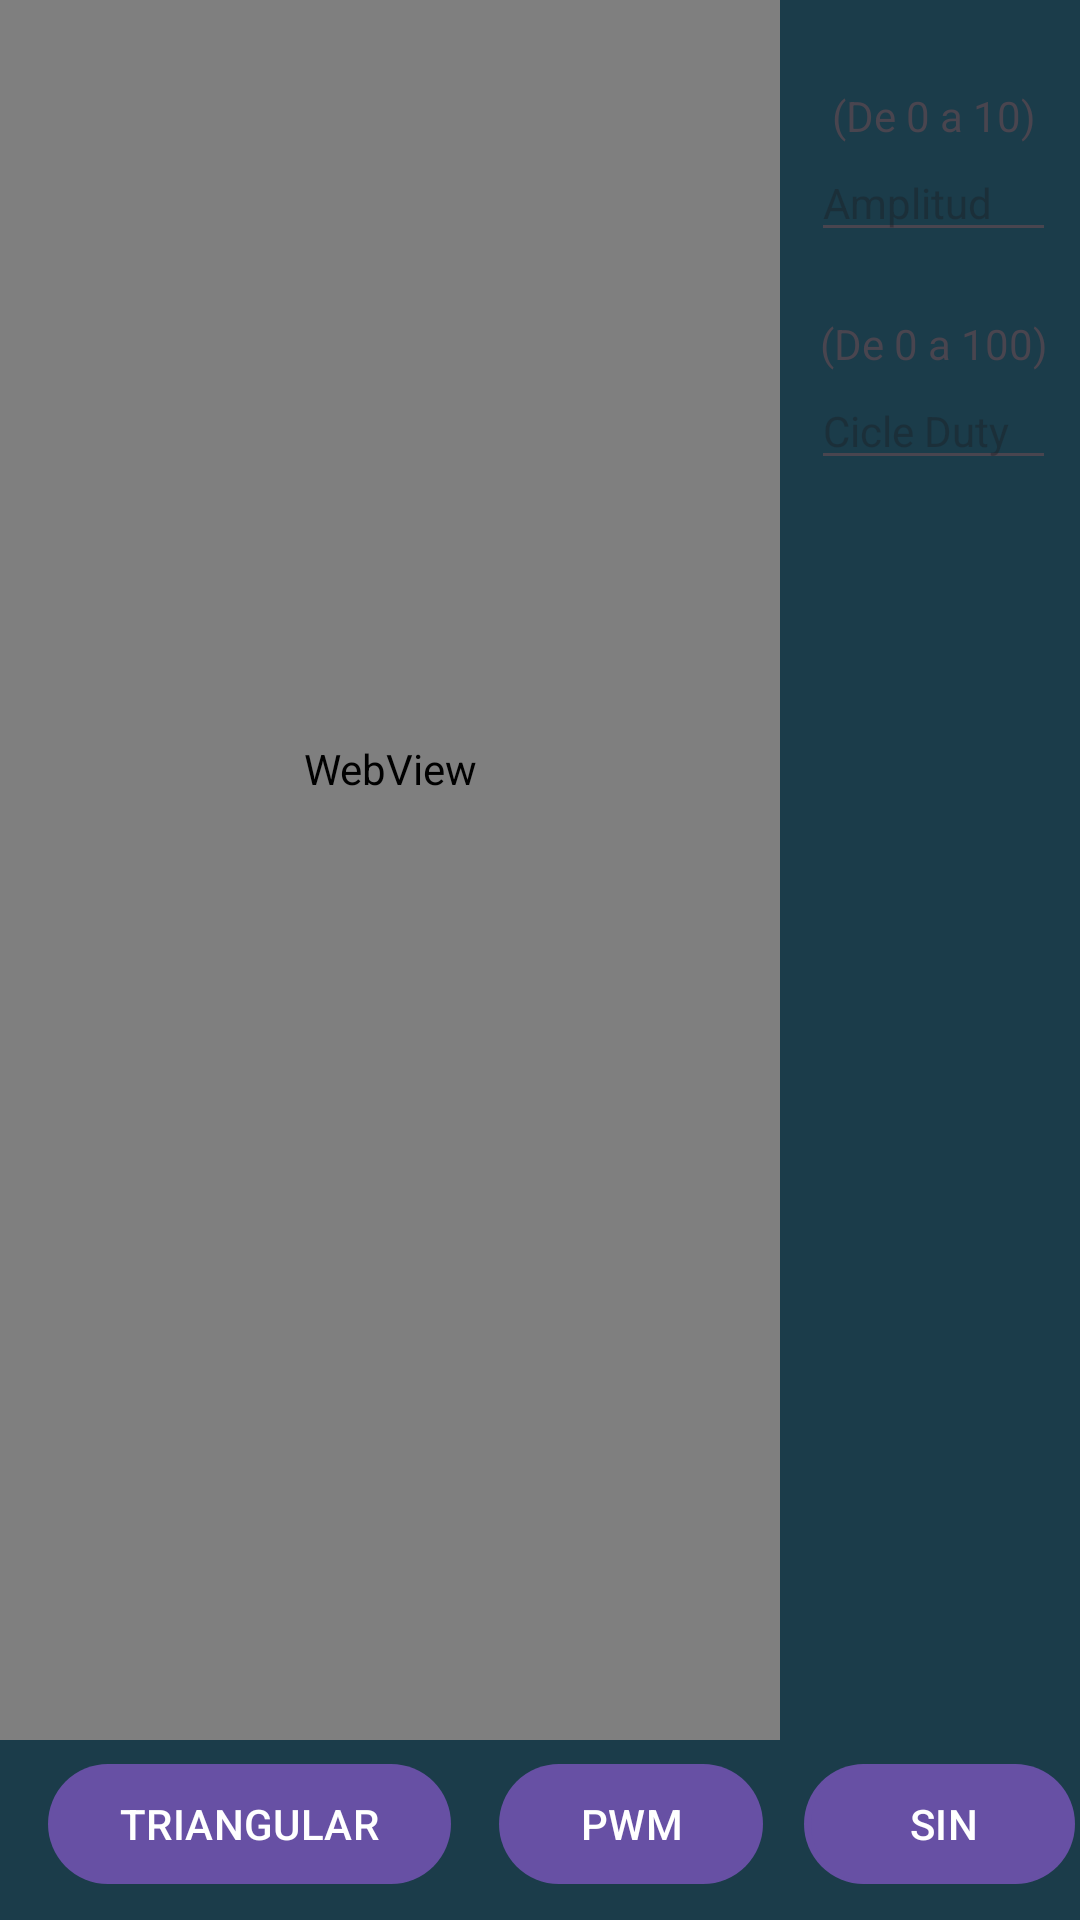

Layout XML and referenced resources for this Android screen:
<!-- AndroidManifest.xml: application theme Theme.Oscilloscope -->
<!-- res/layout/activity_oscilloscope.xml -->
<?xml version="1.0" encoding="utf-8"?>
<androidx.constraintlayout.widget.ConstraintLayout xmlns:android="http://schemas.android.com/apk/res/android"
    xmlns:app="http://schemas.android.com/apk/res-auto"
    xmlns:tools="http://schemas.android.com/tools"
    android:layout_width="match_parent"
    android:layout_height="match_parent"
    android:background="@color/colorPrimary"
    tools:context=".Oscilloscope"
    android:id="@+id/relativeLayout">

    <WebView
        android:id="@+id/webview"
        android:layout_width="match_parent"
        android:layout_height="0dp"
        android:layout_marginTop="-68dp"
        android:layout_marginEnd="100dp"
        android:layout_marginBottom="60dp"
        app:layout_constraintBottom_toBottomOf="parent"
        app:layout_constraintEnd_toEndOf="parent"
        app:layout_constraintStart_toStartOf="parent"
        app:layout_constraintTop_toTopOf="parent" />


    <Button
        android:id="@+id/stopButton"
        android:layout_width="wrap_content"
        android:layout_height="wrap_content"
        android:layout_marginEnd="4dp"
        android:layout_marginBottom="8dp"
        android:text="Stop"
        app:layout_constraintBottom_toBottomOf="parent"
        app:layout_constraintEnd_toEndOf="parent" />


    <Button
        android:id="@+id/pwmButton"
        android:layout_width="wrap_content"
        android:layout_height="wrap_content"
        android:layout_marginStart="16dp"
        android:layout_marginBottom="8dp"
        android:text="PWM"
        app:layout_constraintBottom_toBottomOf="parent"
        app:layout_constraintStart_toEndOf="@+id/triangleButton" />

    <Button
        android:id="@+id/sinButton"
        android:layout_width="wrap_content"
        android:layout_height="wrap_content"
        android:layout_marginStart="16dp"
        android:layout_marginBottom="8dp"
        android:text="SIN"
        app:layout_constraintBottom_toBottomOf="parent"
        app:layout_constraintStart_toEndOf="@+id/pwmButton" />

    <Button
        android:id="@+id/triangleButton"
        android:layout_width="wrap_content"
        android:layout_height="wrap_content"
        android:layout_marginStart="16dp"
        android:layout_marginBottom="8dp"
        android:text="TRIANGULAR"
        app:layout_constraintBottom_toBottomOf="parent"
        app:layout_constraintStart_toStartOf="@+id/webview" />













    <EditText
        android:id="@+id/editTextCicleDuty"
        android:layout_width="wrap_content"
        android:layout_height="wrap_content"
        android:layout_marginTop="40dp"
        android:layout_marginEnd="8dp"
        android:ems="5"
        android:hint="Cicle Duty"
        android:inputType="number"
        android:textSize="14sp"
        app:layout_constraintEnd_toEndOf="parent"
        app:layout_constraintTop_toBottomOf="@+id/editTextAmp" />

    <EditText
        android:id="@+id/editTextAmp"
        android:layout_width="wrap_content"
        android:layout_height="wrap_content"
        android:layout_marginTop="48dp"
        android:layout_marginEnd="8dp"
        android:ems="5"
        android:hint="Amplitud"
        android:inputType="numberDecimal"
        android:textSize="14sp"
        app:layout_constraintEnd_toEndOf="parent"
        app:layout_constraintTop_toTopOf="parent" />

    <TextView
        android:id="@+id/textView"
        android:layout_width="wrap_content"
        android:layout_height="wrap_content"
        android:text="(De 0 a 10)"
        app:layout_constraintBottom_toTopOf="@+id/editTextAmp"
        app:layout_constraintEnd_toEndOf="@+id/editTextAmp"
        app:layout_constraintStart_toStartOf="@+id/editTextAmp" />

    <TextView
        android:id="@+id/textView2"
        android:layout_width="wrap_content"
        android:layout_height="wrap_content"
        android:text="(De 0 a 100)"
        app:layout_constraintBottom_toTopOf="@+id/editTextCicleDuty"
        app:layout_constraintEnd_toEndOf="@+id/editTextCicleDuty"
        app:layout_constraintStart_toStartOf="@+id/editTextCicleDuty" />











</androidx.constraintlayout.widget.ConstraintLayout>
<!-- resources referenced by this layout -->
<resources>
  <color name="colorPrimary">#1B3C4A</color>
  <style name="Theme.Oscilloscope" parent="Base.Theme.Oscilloscope" />
  <style name="Base.Theme.Oscilloscope" parent="Theme.Material3.DayNight.NoActionBar">
          
          
      </style>
</resources>
